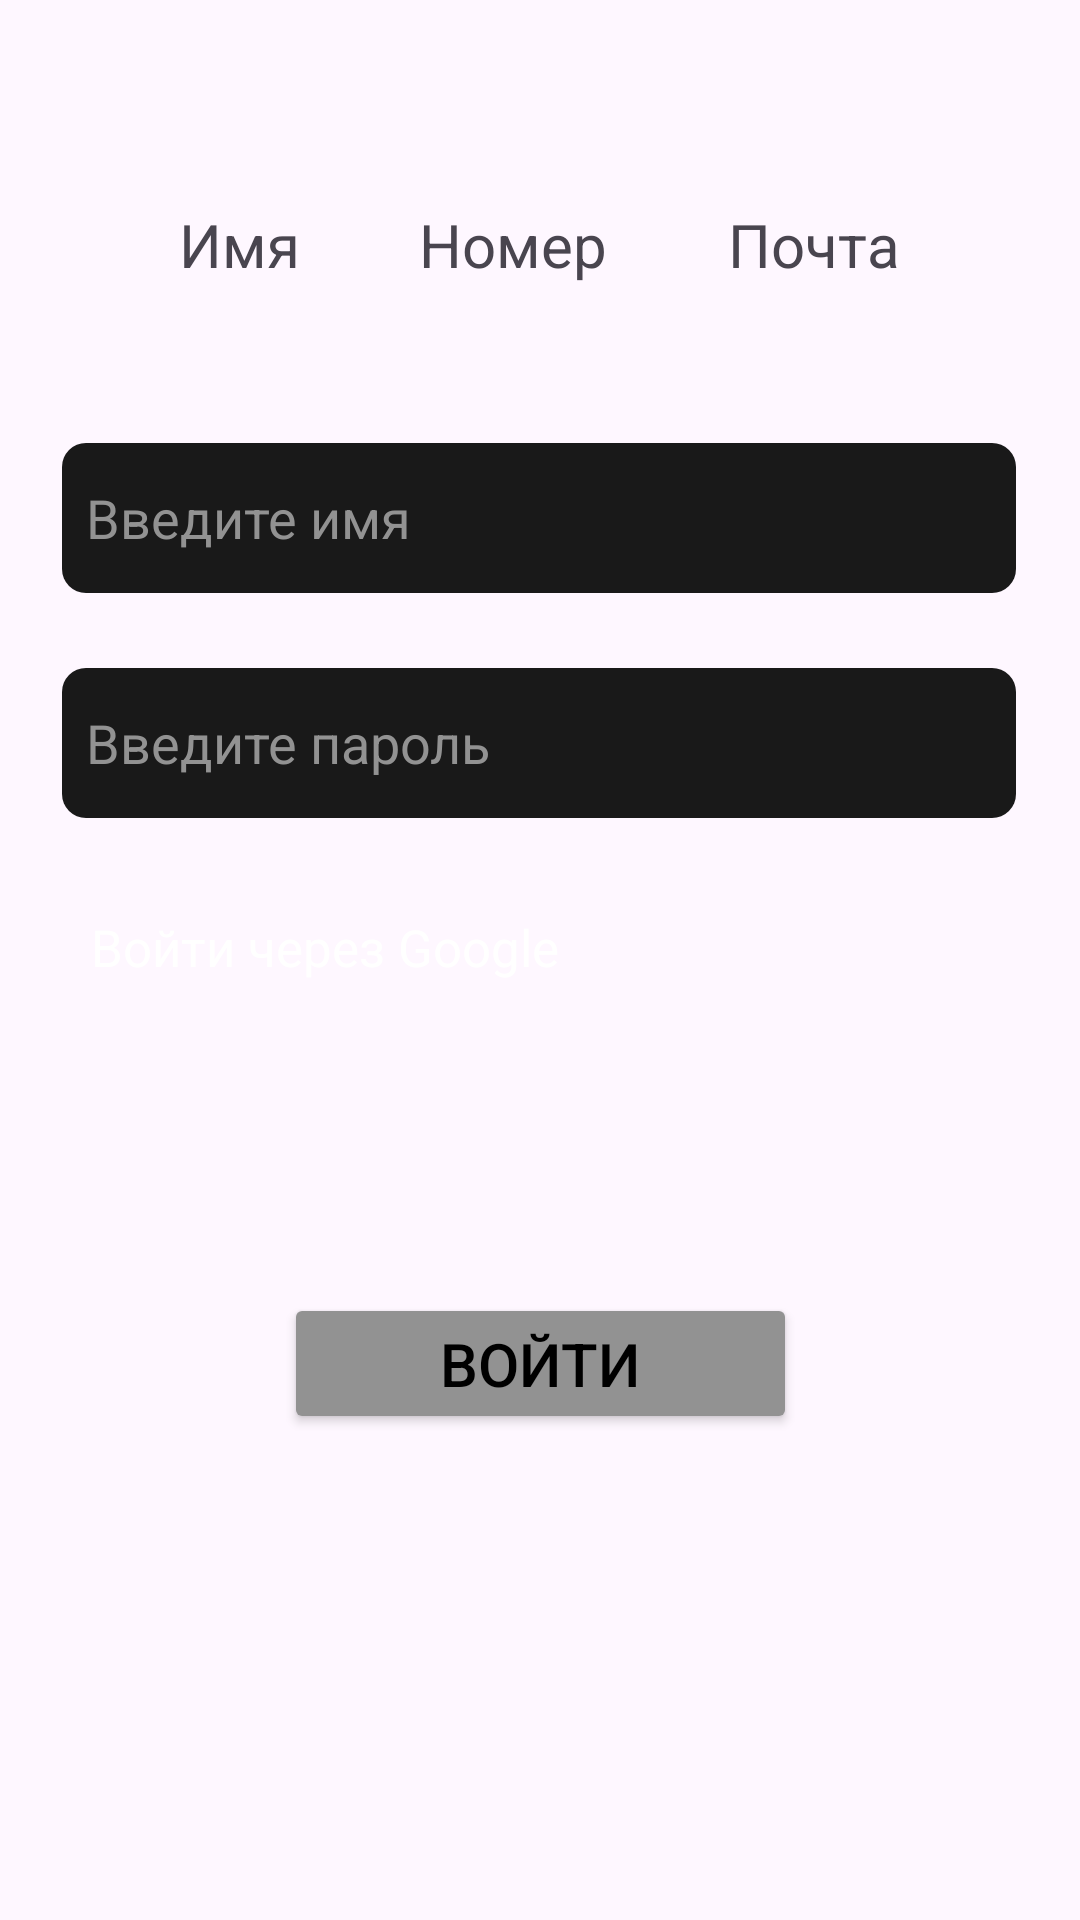

Here is an Android app screen rendered from its layout file. Give the layout XML and the strings, colors and styles it references.
<!-- AndroidManifest.xml: application theme Theme.CookMatch -->
<!-- res/layout/fragment_login.xml -->
<?xml version="1.0" encoding="utf-8"?>
<layout xmlns:tools="http://schemas.android.com/tools"
    xmlns:app="http://schemas.android.com/apk/res-auto"
    xmlns:android="http://schemas.android.com/apk/res/android">

    <androidx.constraintlayout.widget.ConstraintLayout
        android:layout_width="match_parent"
        android:layout_height="match_parent"
        tools:context=".LoginFragment">

        <LinearLayout
            android:id="@+id/linearLayout2"
            android:layout_width="280dp"
            android:layout_height="60dp"
            android:orientation="horizontal"
            app:layout_constraintBottom_toBottomOf="parent"
            app:layout_constraintEnd_toEndOf="parent"
            app:layout_constraintHorizontal_bias="0.495"
            app:layout_constraintStart_toStartOf="parent"
            app:layout_constraintTop_toTopOf="parent"
            app:layout_constraintVertical_bias="0.089">


            <TextView
                android:id="@+id/change_name"
                android:layout_width="wrap_content"
                android:layout_height="wrap_content"
                android:layout_gravity="center"
                android:layout_weight="1"
                android:gravity="center"
                android:text="Имя"
                android:textSize="20dp" />

            <TextView
                android:id="@+id/change_phone"
                android:layout_width="wrap_content"
                android:layout_height="wrap_content"
                android:layout_gravity="center"
                android:layout_weight="1"
                android:gravity="center"
                android:text="Номер"
                android:textSize="20dp" />

            <TextView
                android:id="@+id/change_email"
                android:layout_width="wrap_content"
                android:layout_height="wrap_content"
                android:layout_gravity="center"
                android:layout_weight="1"
                android:gravity="center"
                android:text="Почта"
                android:textSize="20dp" />
        </LinearLayout>

        <EditText
            android:id="@+id/edit_parameter"
            android:layout_width="318dp"
            android:layout_height="50dp"
            android:layout_marginTop="36dp"
            android:background="@drawable/round_courners_searchbar"
            android:ems="10"
            android:hint="Введите имя"
            android:inputType="text"
            android:textColor="@color/white"
            android:textColorHint="@color/disactivated"
            app:layout_constraintBottom_toBottomOf="parent"
            app:layout_constraintEnd_toEndOf="parent"
            app:layout_constraintHorizontal_bias="0.493"
            app:layout_constraintStart_toStartOf="parent"
            app:layout_constraintTop_toBottomOf="@+id/linearLayout2"
            app:layout_constraintVertical_bias="0.0" />

        <EditText
            android:id="@+id/edit_password"
            android:layout_width="318dp"
            android:layout_height="50dp"
            android:background="@drawable/round_courners_searchbar"
            android:ems="10"
            android:hint="Введите пароль"
            android:inputType="textPassword"
            android:textColor="@color/white"
            android:textColorHint="@color/disactivated"
            app:layout_constraintBottom_toBottomOf="parent"
            app:layout_constraintEnd_toEndOf="parent"
            app:layout_constraintHorizontal_bias="0.493"
            app:layout_constraintStart_toStartOf="parent"
            app:layout_constraintTop_toBottomOf="@+id/edit_parameter"
            app:layout_constraintVertical_bias="0.064" />

        <TextView
            android:id="@+id/login_with_google"
            android:layout_width="wrap_content"
            android:layout_height="wrap_content"
            android:text="Войти через Google"
            android:textSize="17dp"
            android:textColor="@color/white"
            app:layout_constraintBottom_toBottomOf="parent"
            app:layout_constraintEnd_toEndOf="parent"
            app:layout_constraintHorizontal_bias="0.148"
            app:layout_constraintStart_toStartOf="parent"
            app:layout_constraintTop_toBottomOf="@+id/edit_password"
            app:layout_constraintVertical_bias="0.092" />

        <Button
            android:id="@+id/button_login"
            android:layout_width="171dp"
            android:layout_height="47dp"
            android:backgroundTint="@color/disactivated"
            android:textColor="@color/black"
            android:text="Войти"
            android:textSize="20dp"
            app:layout_constraintBottom_toBottomOf="parent"
            app:layout_constraintEnd_toEndOf="parent"
            app:layout_constraintStart_toStartOf="parent"
            app:layout_constraintTop_toBottomOf="@+id/login_with_google"
            app:layout_constraintVertical_bias="0.391" />

        <ImageView
            android:id="@+id/imageView7"
            android:layout_width="30dp"
            android:layout_height="30dp"
            android:layout_marginStart="12dp"
            android:layout_marginTop="25dp"
            app:layout_constraintEnd_toEndOf="parent"
            app:layout_constraintHorizontal_bias="0.0"
            app:layout_constraintStart_toEndOf="@+id/login_with_google"
            app:layout_constraintTop_toBottomOf="@+id/edit_password"
            app:srcCompat="@drawable/google_icon" />
    </androidx.constraintlayout.widget.ConstraintLayout>
</layout>
<!-- resources referenced by this layout -->
<resources>
  <color name="black">#FF000000</color>
  <color name="disactivated">#929292</color>
  <color name="white">#FFFFFFFF</color>
  <!-- drawable round_courners_searchbar (drawable) -->
  <?xml version="1.0" encoding="utf-8"?>
  <shape xmlns:android="http://schemas.android.com/apk/res/android">
      <solid android:color="#191919"/>
      <corners android:radius="8dp"/>
      <padding android:left="8dp"
          android:bottom="8dp"
          android:right="8dp"
          android:top="8dp" />
  
  </shape>
  <style name="Theme.CookMatch" parent="Base.Theme.CookMatch" />
  <style name="Base.Theme.CookMatch" parent="Theme.Material3.DayNight.NoActionBar">
          
          
          <item name="colorPrimary">@color/white</item>
          <item name="android:statusBarColor">
              @android:color/black
          </item>
      </style>
</resources>
